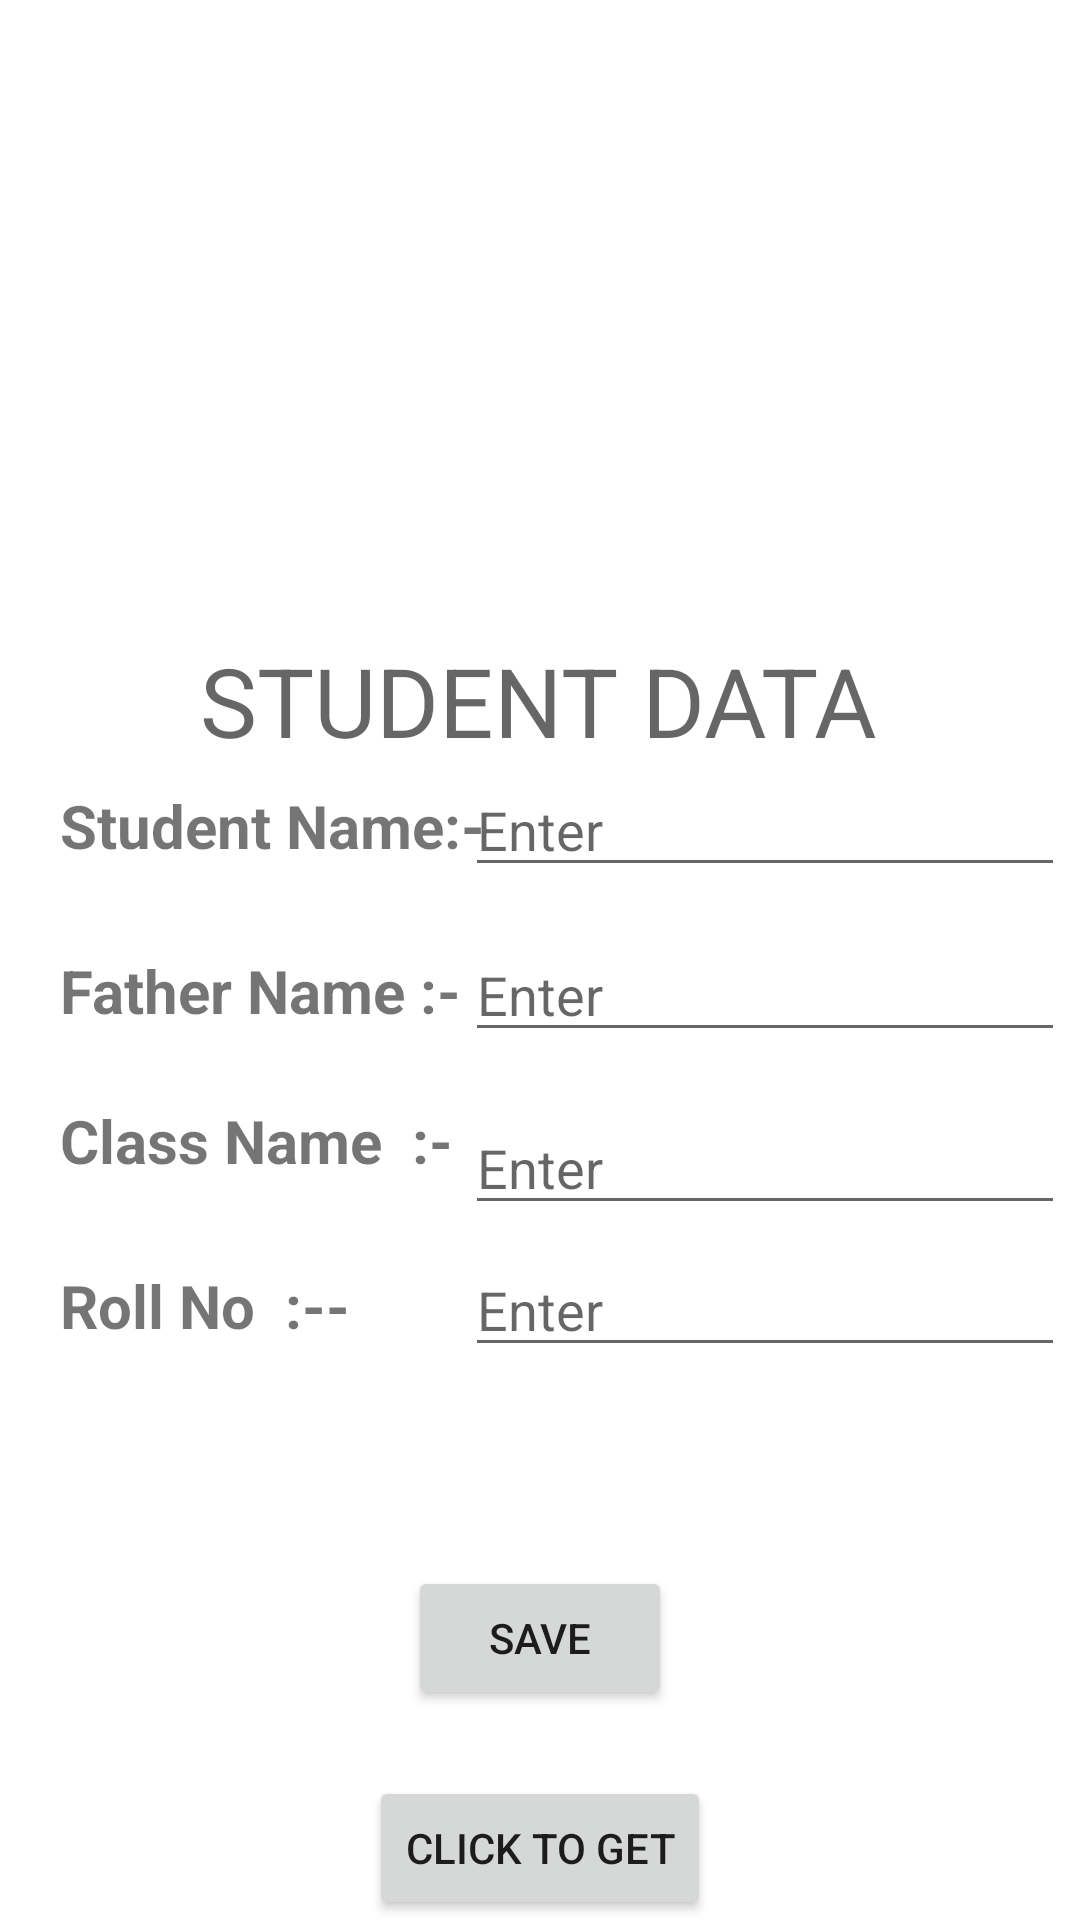

The Android layout XML behind this screen, and the referenced resources:
<!-- AndroidManifest.xml: application theme Theme.ShareHomeWork -->
<!-- res/layout/activity_main.xml -->
<?xml version="1.0" encoding="utf-8"?>
<androidx.constraintlayout.widget.ConstraintLayout xmlns:android="http://schemas.android.com/apk/res/android"
    xmlns:app="http://schemas.android.com/apk/res-auto"
    xmlns:tools="http://schemas.android.com/tools"
    android:layout_width="match_parent"
    android:layout_height="match_parent"
    tools:context=".MainActivity">


    <TextView
        android:layout_width="wrap_content"
        android:layout_height="wrap_content"
        android:layout_marginTop="212dp"
        android:text="STUDENT DATA"
        android:textAppearance="@style/TextAppearance.Material3.HeadlineLarge"
        app:layout_constraintEnd_toEndOf="parent"
        app:layout_constraintHorizontal_bias="0.497"
        app:layout_constraintStart_toStartOf="parent"
        app:layout_constraintTop_toTopOf="parent" />

    <TextView
        android:id="@+id/txt1_id"
        android:layout_width="wrap_content"
        android:layout_height="wrap_content"
        android:text="Student Name:-"
        android:layout_marginStart="20dp"
        app:layout_constraintStart_toStartOf="parent"
        app:layout_constraintTop_toTopOf="parent"
        app:layout_constraintBottom_toBottomOf="parent"
        android:layout_marginBottom="90dp"
        android:textSize="20sp"
        android:textStyle="bold"
        />
    <TextView
        android:id="@+id/txt2_id"
        android:layout_width="wrap_content"
        android:layout_height="wrap_content"
        android:text="Father Name :-"
        android:layout_marginStart="20dp"
        app:layout_constraintStart_toStartOf="parent"
        android:layout_marginTop="20dp"
        android:textStyle="bold"
        app:layout_constraintBottom_toBottomOf="parent"
        android:textSize="20dp"
        app:layout_constraintTop_toTopOf="parent"
        />
    <TextView
        android:id="@+id/txt3_id"
        android:layout_width="wrap_content"
        android:layout_height="wrap_content"
        android:text="Class Name  :-"
        android:layout_marginStart="20dp"
        app:layout_constraintStart_toStartOf="parent"
        app:layout_constraintTop_toTopOf="parent"
        android:layout_marginTop="120dp"
        app:layout_constraintBottom_toBottomOf="parent"
        android:textSize="20dp"
        android:textStyle="bold"
        />
    <TextView
        android:id="@+id/txt4_id"
        android:layout_width="wrap_content"
        android:layout_height="wrap_content"
        android:text="Roll No  :--"
        android:layout_marginStart="20dp"
        app:layout_constraintStart_toStartOf="parent"
        android:layout_marginTop="230dp"
        app:layout_constraintBottom_toBottomOf="parent"
        app:layout_constraintTop_toTopOf="parent"
        android:textStyle="bold"
        android:textSize="20dp"
        />



    <EditText
        android:id="@+id/edt1_id"
        android:layout_width="200dp"
        android:layout_height="wrap_content"
        android:hint="Enter"
        android:layout_marginBottom="90dp"
        app:layout_constraintBottom_toBottomOf="parent"
        app:layout_constraintEnd_toEndOf="parent"
        app:layout_constraintTop_toTopOf="parent"
        android:layout_marginStart="150dp"
        app:layout_constraintStart_toStartOf="parent"
        />

    <EditText
        android:id="@+id/edt2_id"
        android:layout_width="200dp"
        android:layout_height="wrap_content"
        android:layout_marginStart="150dp"
        android:layout_marginTop="20dp"
        android:hint="Enter"
        app:layout_constraintBottom_toBottomOf="parent"
        app:layout_constraintEnd_toEndOf="parent"
        app:layout_constraintStart_toStartOf="parent"
        app:layout_constraintTop_toTopOf="parent"
        />

    <EditText
        android:id="@+id/edt3_id"
        android:layout_width="200dp"
        android:layout_height="wrap_content"
        android:layout_marginStart="150dp"
        android:hint="Enter"
        app:layout_constraintBottom_toBottomOf="parent"
        app:layout_constraintEnd_toEndOf="parent"
        app:layout_constraintStart_toStartOf="parent"
        app:layout_constraintTop_toTopOf="parent"
        android:layout_marginTop="135dp"
        />

    <EditText
        android:id="@+id/edt4_id"
        android:layout_width="200dp"
        android:layout_height="wrap_content"
        android:hint="Enter"
        app:layout_constraintBottom_toBottomOf="parent"
        app:layout_constraintEnd_toEndOf="parent"
        app:layout_constraintTop_toTopOf="parent"
        android:layout_marginStart="150dp"
        app:layout_constraintStart_toStartOf="parent"
        android:layout_marginTop="230dp"/>
    <Button
        android:id="@+id/btn1_id"
        android:layout_width="wrap_content"
        android:layout_height="wrap_content"
        android:text="Save"
        app:layout_constraintStart_toStartOf="parent"
        app:layout_constraintEnd_toEndOf="parent"
        app:layout_constraintBottom_toBottomOf="parent"
        android:layout_marginBottom="70dp"

        />
    <TextView
        android:layout_width="wrap_content"
        android:layout_height="wrap_content"
        android:text=""
        android:id="@+id/txt5_id"
        app:layout_constraintTop_toTopOf="parent"
        app:layout_constraintStart_toStartOf="parent"
        app:layout_constraintEnd_toEndOf="parent"
        android:layout_marginTop="5dp"
      />
    <Button
        android:layout_width="wrap_content"
        android:layout_height="wrap_content"
        android:id="@+id/btn2_id"
        android:text="click to get"
        app:layout_constraintEnd_toEndOf="parent"
        app:layout_constraintStart_toStartOf="parent"
        app:layout_constraintBottom_toBottomOf="parent"
        android:layout_marginBottom="0dp"/>
</androidx.constraintlayout.widget.ConstraintLayout>
<!-- resources referenced by this layout -->
<resources>
  <style name="Theme.ShareHomeWork" parent="Theme.MaterialComponents.DayNight.DarkActionBar">
          
          <item name="colorPrimary">@color/purple_500</item>
          <item name="colorPrimaryVariant">@color/purple_700</item>
          <item name="colorOnPrimary">@color/white</item>
          
          <item name="colorSecondary">@color/teal_200</item>
          <item name="colorSecondaryVariant">@color/teal_700</item>
          <item name="colorOnSecondary">@color/black</item>
          
          <item name="android:statusBarColor">?attr/colorPrimaryVariant</item>
          
      </style>
  <!-- not gathered from this repository: default colours our renderer supplied (Android Studio template values) -->
  <color name="purple_500">#FF6200EE</color>
  <color name="purple_700">#FF3700B3</color>
  <color name="teal_200">#FF03DAC5</color>
  <color name="teal_700">#FF018786</color>
  <color name="black">#FF000000</color>
  <color name="white">#FFFFFFFF</color>
</resources>
